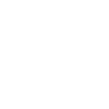
t = 0.00 s
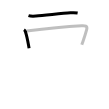
t = 2.25 s
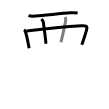
t = 4.50 s
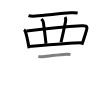
t = 6.50 s
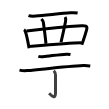
t = 8.75 s
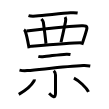
t = 11.00 s

The animated SVG that drew these frames (rendered in a browser with its animation timeline set to each time). Animation: 11 SMIL elements (animate=11); one cycle of 11.00 s.

<svg width="109px" height="109px" viewBox="0 0 px 109px" xmlns="http://www.w3.org/2000/svg" xmlns:xlink="http://www.w3.org/1999/xlink" xml:space="preserve" version="1.1"  baseProfile="full">
<path d="M28.5,15.64c2.44,0.78,4.88,0.62,7.38,0.42c8.7-0.7,25.9-2.6,34.5-3.25c2.45-0.19,4.88-0.19,7.25,0.19" style="fill:none;stroke:black;stroke-width:3;opacity:0">
  <animate attributeType="CSS" attributeName="opacity" from="0" to="1" begin="0s" dur="1s" repeatCount="0" fill="freeze" />
</path>
<path d="M24,29.69c0.84,0.55,1.35,1.32,1.51,2.31c1.05,3.12,2.19,8.57,3.04,13.2c0.2,1.06,0.38,2.08,0.54,3.02" style="fill:none;stroke:black;stroke-width:3;opacity:0">
  <animate attributeType="CSS" attributeName="opacity" from="0" to="1" begin="1s" dur="1s" repeatCount="0" fill="freeze" />
</path>
<path d="M26.54,31.03c11.21-1.4,41.58-4.53,55.08-5.32c3.31-0.19,6.16-0.08,5.05,3.95c-0.92,3.33-1.95,6.79-3.64,11.64c-0.37,1.08-0.78,2.22-1.22,3.45" style="fill:none;stroke:black;stroke-width:3;opacity:0">
  <animate attributeType="CSS" attributeName="opacity" from="0" to="1" begin="2s" dur="1s" repeatCount="0" fill="freeze" />
</path>
<path d="M41.37,19c1,1,1.82,2.24,1.96,3.25c0.42,3,1.92,14.12,2.67,21.5" style="fill:none;stroke:black;stroke-width:3;opacity:0">
  <animate attributeType="CSS" attributeName="opacity" from="0" to="1" begin="3s" dur="1s" repeatCount="0" fill="freeze" />
</path>
<path d="M65.12,17c0.63,1.12,0.75,3,0.38,4.75c-0.86,4.03-2.25,11.38-4.5,20.5" style="fill:none;stroke:black;stroke-width:3;opacity:0">
  <animate attributeType="CSS" attributeName="opacity" from="0" to="1" begin="4s" dur="1s" repeatCount="0" fill="freeze" />
</path>
<path d="M30,46.37c12-1,40-3.37,51.45-3.63" style="fill:none;stroke:black;stroke-width:3;opacity:0">
  <animate attributeType="CSS" attributeName="opacity" from="0" to="1" begin="5s" dur="1s" repeatCount="0" fill="freeze" />
</path>
<path d="M38.34,56.34c1.13,0.35,3.21,0.44,4.34,0.35c7.21-0.6,16.2-2.19,23.84-2.52c1.88-0.08,3.02,0.17,3.96,0.34" style="fill:none;stroke:black;stroke-width:3;opacity:0">
  <animate attributeType="CSS" attributeName="opacity" from="0" to="1" begin="6s" dur="1s" repeatCount="0" fill="freeze" />
</path>
<path d="M19.5,70.11c2.01,0.49,5.69,0.67,7.69,0.49c16.69-1.48,38.81-4.1,56.06-5c3.34-0.17,5.35,0.23,7.02,0.48" style="fill:none;stroke:black;stroke-width:3;opacity:0">
  <animate attributeType="CSS" attributeName="opacity" from="0" to="1" begin="7s" dur="1s" repeatCount="0" fill="freeze" />
</path>
<path d="M53.77,70.72c1.07,1.07,1.74,2.41,1.74,4.2C55.51,82,55.5,88.11,55.5,93c0,6.75-3.81,2.81-6.34,0.29" style="fill:none;stroke:black;stroke-width:3;opacity:0">
  <animate attributeType="CSS" attributeName="opacity" from="0" to="1" begin="8s" dur="1s" repeatCount="0" fill="freeze" />
</path>
<path d="M34.3,79.32c0.04,0.37-0.05,1.26-0.33,1.75C32,84.5,26.3,90.14,18.75,94.38" style="fill:none;stroke:black;stroke-width:3;opacity:0">
  <animate attributeType="CSS" attributeName="opacity" from="0" to="1" begin="9s" dur="1s" repeatCount="0" fill="freeze" />
</path>
<path d="M73.9,78.17c5.06,2.48,12.35,9.08,14.6,13.76" style="fill:none;stroke:black;stroke-width:3;opacity:0">
  <animate attributeType="CSS" attributeName="opacity" from="0" to="1" begin="10s" dur="1s" repeatCount="0" fill="freeze" />
</path>
</svg>
